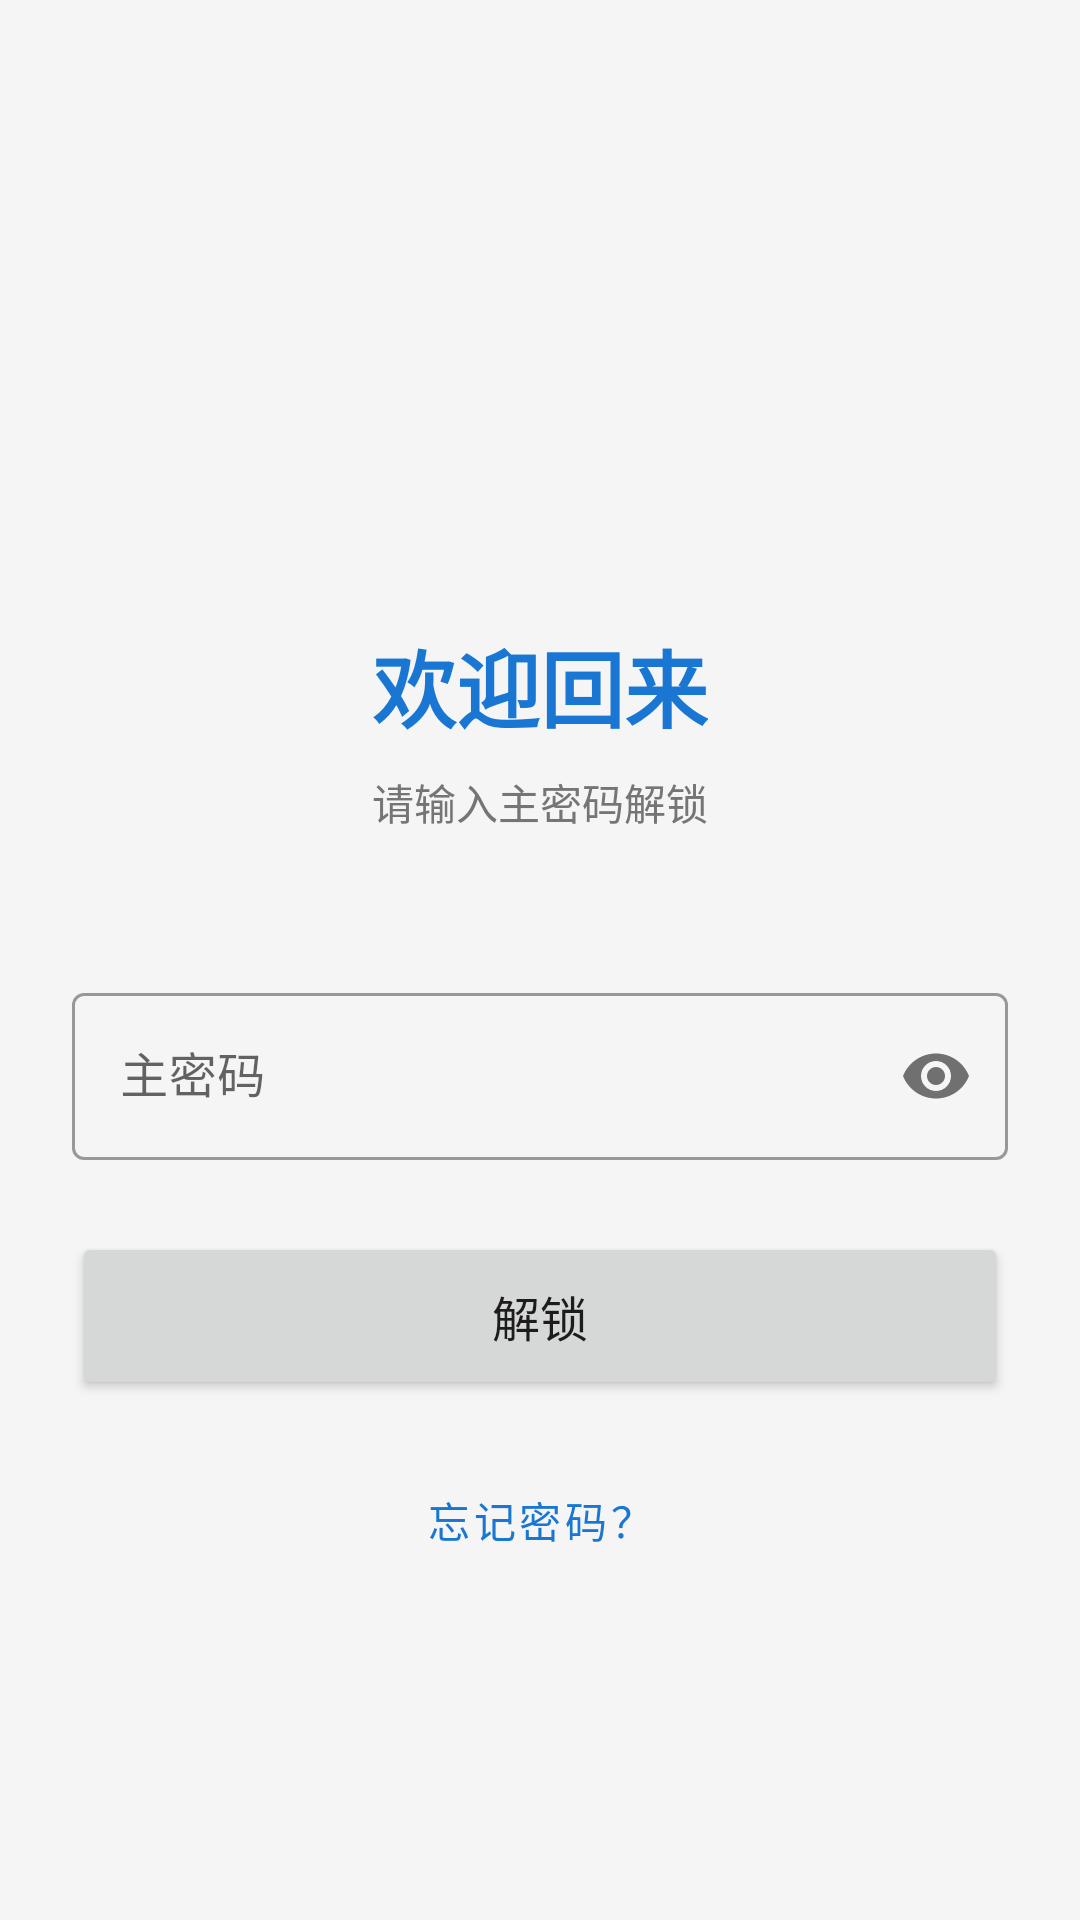

The Android layout XML behind this screen, and the referenced resources:
<!-- AndroidManifest.xml: activity theme Theme.PasswordManager.NoActionBar -->
<!-- res/layout/activity_login.xml -->
<?xml version="1.0" encoding="utf-8"?>

<FrameLayout
    xmlns:android="http://schemas.android.com/apk/res/android"
    xmlns:app="http://schemas.android.com/apk/res-auto"
    android:layout_width="match_parent"
    android:layout_height="match_parent"
    android:background="@color/background">

    <androidx.constraintlayout.widget.ConstraintLayout
        android:layout_width="match_parent"
        android:layout_height="match_parent"
        android:padding="24dp"
        android:background="@color/background">

        <ImageView
            android:id="@+id/ivLogo"
            android:layout_width="80dp"
            android:layout_height="80dp"
            android:src="@drawable/ic_lock"
            app:layout_constraintEnd_toEndOf="parent"
            app:layout_constraintStart_toStartOf="parent"
            app:layout_constraintTop_toTopOf="parent"
            android:layout_marginTop="80dp"
            app:tint="?attr/colorPrimary" />

        <TextView
            android:id="@+id/tvTitle"
            android:layout_width="wrap_content"
            android:layout_height="wrap_content"
            android:layout_marginTop="24dp"
            android:text="@string/login_welcome_back"
            android:textSize="28sp"
            android:textStyle="bold"
            android:textColor="?attr/colorPrimary"
            app:layout_constraintEnd_toEndOf="parent"
            app:layout_constraintStart_toStartOf="parent"
            app:layout_constraintTop_toBottomOf="@id/ivLogo" />

        <TextView
            android:id="@+id/tvSubtitle"
            android:layout_width="wrap_content"
            android:layout_height="wrap_content"
            android:layout_marginTop="8dp"
            android:text="@string/login_subtitle"
            android:textColor="@color/text_secondary"
            android:textSize="14sp"
            app:layout_constraintEnd_toEndOf="parent"
            app:layout_constraintStart_toStartOf="parent"
            app:layout_constraintTop_toBottomOf="@id/tvTitle" />

        <com.google.android.material.textfield.TextInputLayout
            android:id="@+id/tilPassword"
            android:layout_width="0dp"
            android:layout_height="wrap_content"
            android:layout_marginTop="48dp"
            app:passwordToggleEnabled="true"
            app:layout_constraintEnd_toEndOf="parent"
            app:layout_constraintStart_toStartOf="parent"
            app:layout_constraintTop_toBottomOf="@id/tvSubtitle"
            style="@style/Widget.MaterialComponents.TextInputLayout.OutlinedBox">

            <com.google.android.material.textfield.TextInputEditText
                android:id="@+id/etPassword"
                android:layout_width="match_parent"
                android:layout_height="wrap_content"
                android:hint="@string/master_password"
                android:inputType="textPassword" />

        </com.google.android.material.textfield.TextInputLayout>

        <Button
            android:id="@+id/btnLogin"
            android:layout_width="0dp"
            android:layout_height="56dp"
            android:layout_marginTop="24dp"
            android:text="@string/unlock"
            android:textSize="16sp"
            app:layout_constraintEnd_toEndOf="parent"
            app:layout_constraintStart_toStartOf="parent"
            app:layout_constraintTop_toBottomOf="@id/tilPassword" />

        
        <Button
            android:id="@+id/btnForgotPassword"
            android:layout_width="wrap_content"
            android:layout_height="wrap_content"
            android:layout_marginTop="16dp"
            android:text="@string/forgot_password"
            android:textColor="?attr/colorPrimary"
            style="@style/Widget.MaterialComponents.Button.TextButton"
            app:layout_constraintEnd_toEndOf="parent"
            app:layout_constraintStart_toStartOf="parent"
            app:layout_constraintTop_toBottomOf="@id/btnLogin" />

        <ImageButton
            android:id="@+id/btnBiometric"
            android:layout_width="64dp"
            android:layout_height="64dp"
            android:layout_marginTop="24dp"
            android:background="?attr/selectableItemBackgroundBorderless"
            android:src="@drawable/ic_fingerprint"
            android:contentDescription="@string/cd_fingerprint_unlock"
            android:visibility="gone"
            app:layout_constraintEnd_toEndOf="parent"
            app:layout_constraintStart_toStartOf="parent"
            app:layout_constraintTop_toBottomOf="@id/btnForgotPassword"
            app:tint="?attr/colorPrimary" />

    </androidx.constraintlayout.widget.ConstraintLayout>

</FrameLayout>
<!-- resources referenced by this layout -->
<resources>
  <color name="background">#F5F5F5</color>
  <color name="text_secondary">#757575</color>
  <string name="cd_fingerprint_unlock">指纹解锁</string>
  <string name="forgot_password">忘记密码？</string>
  <string name="login_subtitle">请输入主密码解锁</string>
  <string name="login_welcome_back">欢迎回来</string>
  <string name="master_password">主密码</string>
  <string name="unlock">解锁</string>
  <style name="Theme.PasswordManager.NoActionBar" parent="Theme.MaterialComponents.DayNight.NoActionBar">
          <item name="colorPrimary">@color/primary</item>
          <item name="colorPrimaryDark">?attr/colorPrimary</item>
          <item name="colorAccent">@color/accent</item>
          <item name="android:statusBarColor">?attr/colorPrimary</item>
          <item name="android:windowLightStatusBar">false</item>
          <item name="android:windowDrawsSystemBarBackgrounds">true</item>
          <item name="android:windowOptOutEdgeToEdgeEnforcement" tools:targetApi="35">true</item>
          <item name="android:navigationBarColor">@color/background</item>
          <item name="android:windowLightNavigationBar">true</item>
          <item name="android:windowBackground">@color/background</item>
      </style>
  <color name="primary">#1976D2</color>
  <color name="accent">#FF5722</color>
</resources>
